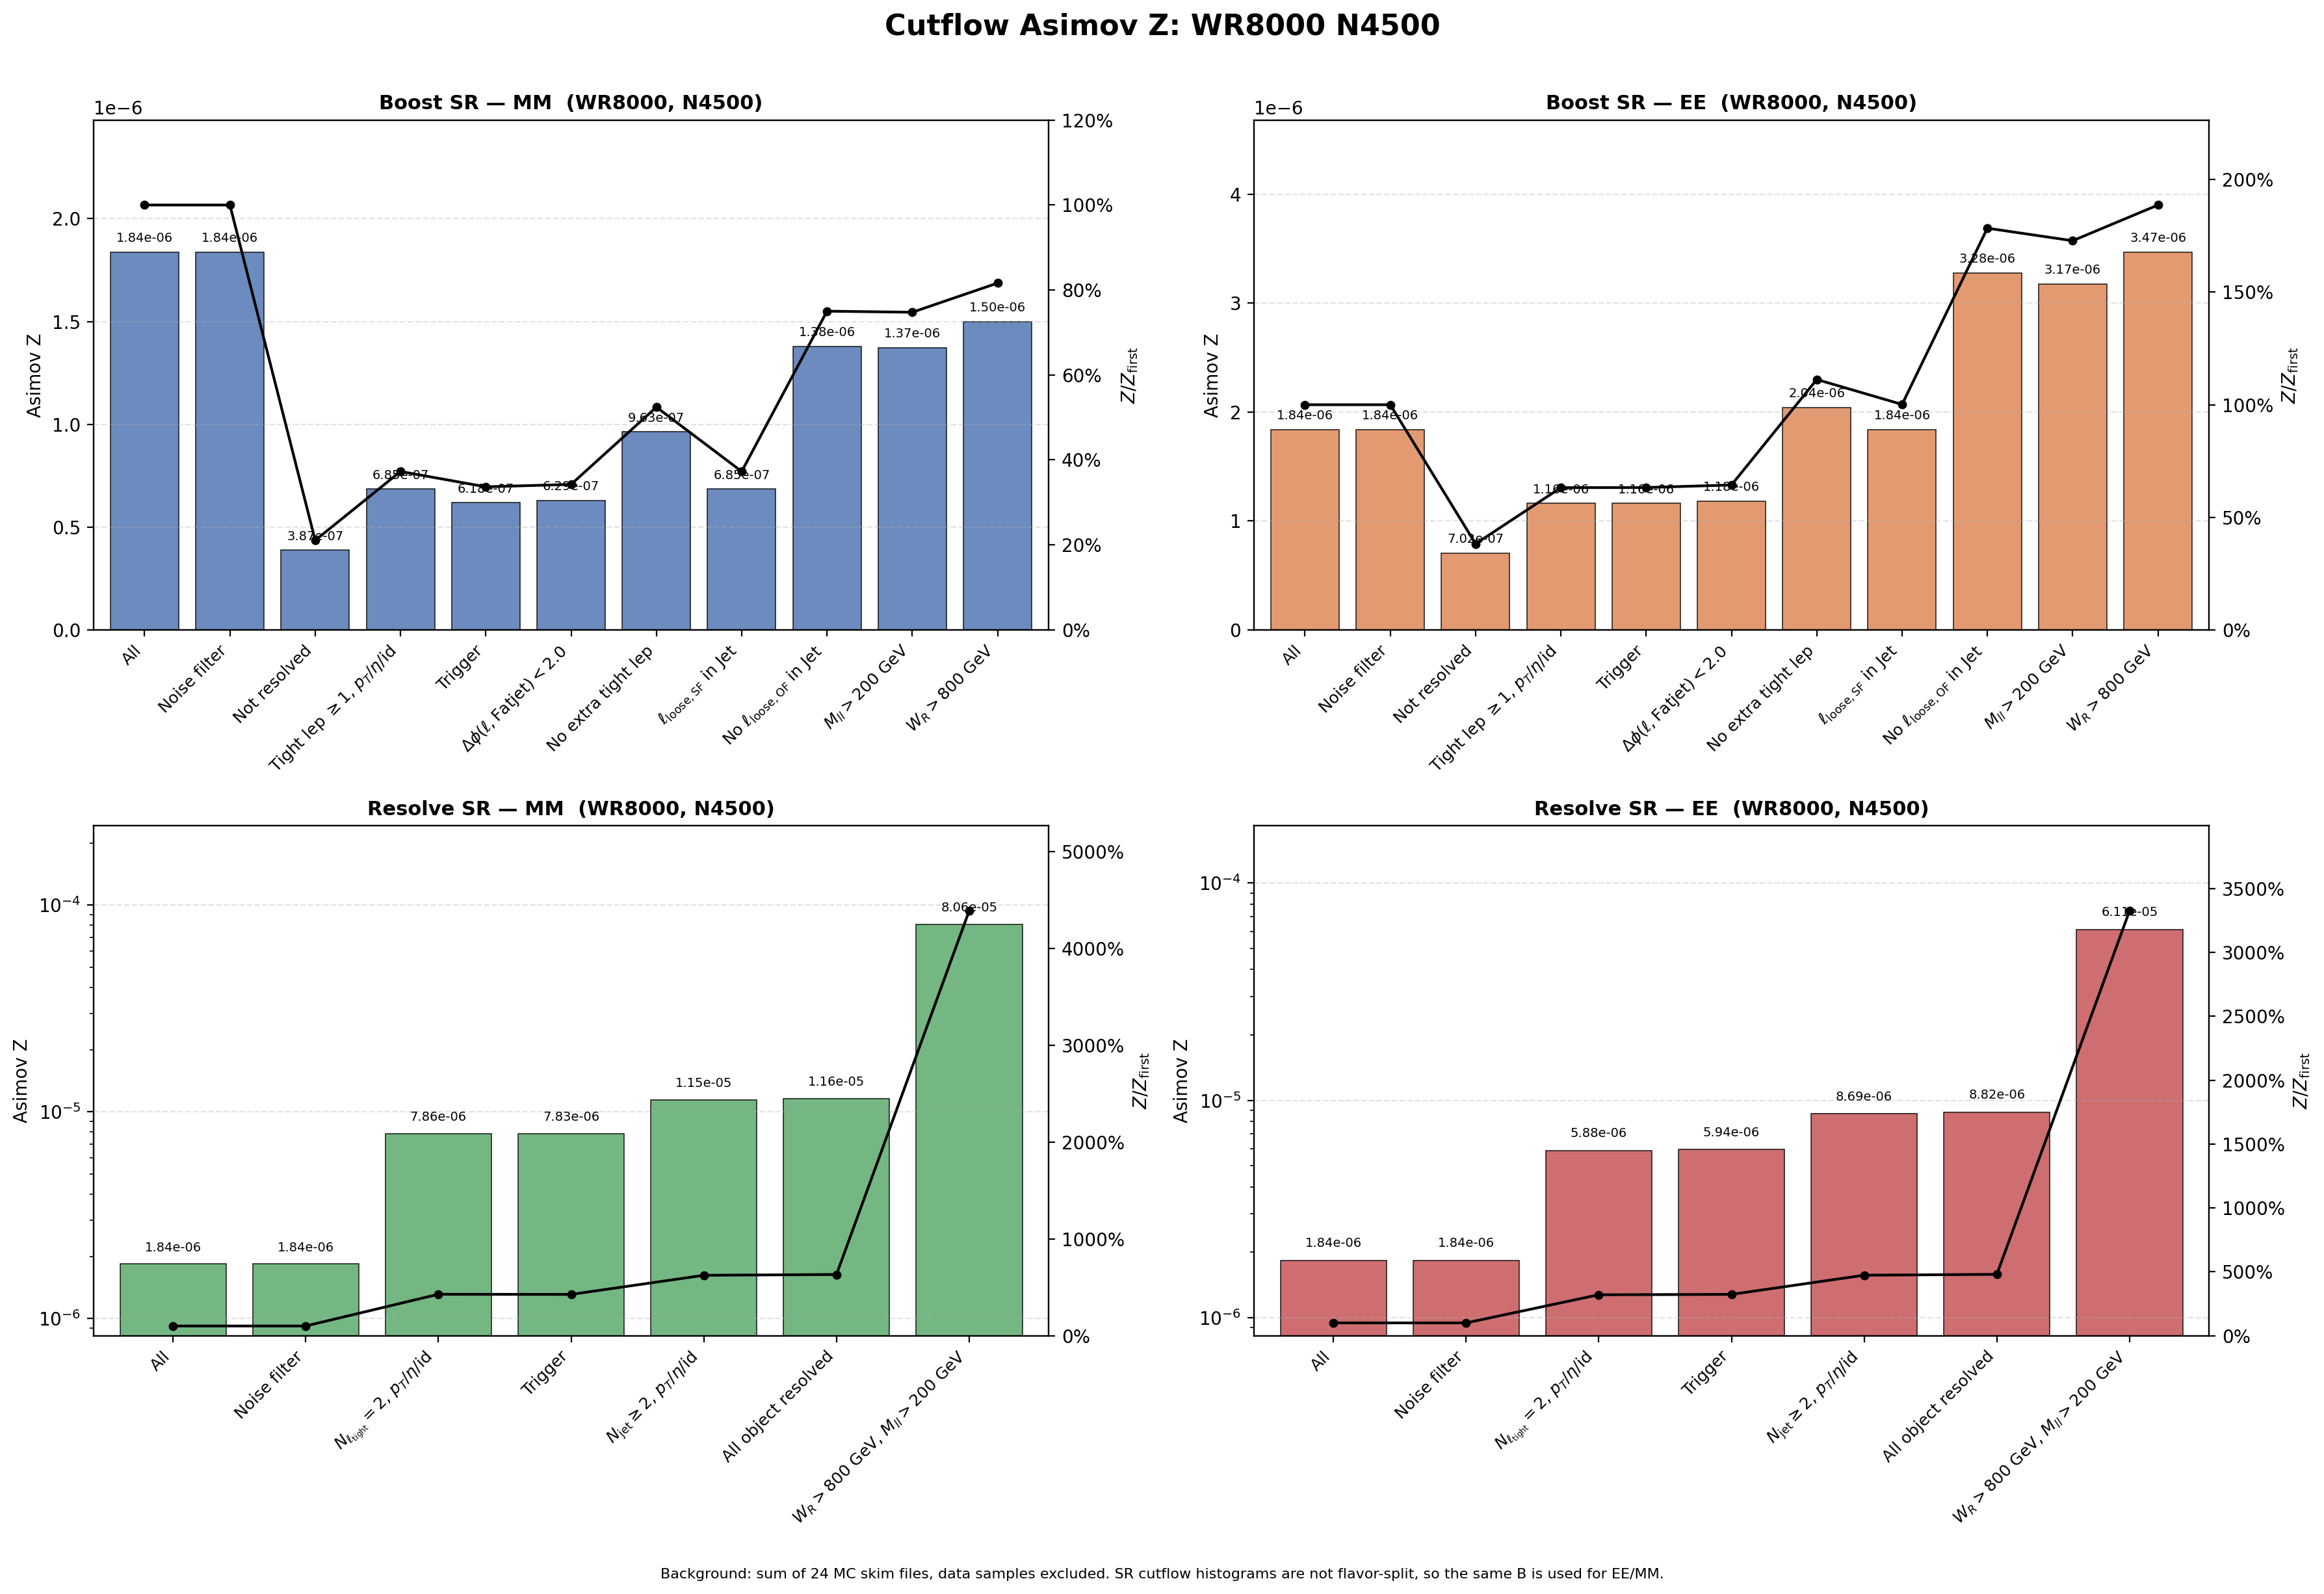

The data file committed next to this chart (first rows):
region, flavor, cut_index, cut, signal, background, asimov_z, z_over_first, z_reduction_percent
Boost, MM, 1, All, 0.03253, 3.1357246e+08, 1.8368817e-06, 1, 0
Boost, MM, 2, Noise filter, 0.03253, 3.1357246e+08, 1.8368817e-06, 1, 0
Boost, MM, 3, Not resolved, 0.006684, 2.9820904e+08, 3.8707855e-07, 0.2107, 78.93
Boost, MM, 4, Tight lep $\geq 1$, $p_T$/$\eta$/id, 0.00639, 87065621, 6.8479763e-07, 0.3728, -76.91
Boost, MM, 5, Trigger, 0.00576, 86727962, 6.1847112e-07, 0.3367, 9.686
Boost, MM, 6, $\Delta\phi(\ell,\mathrm{Fatjet})<2.0$, 0.005754, 83676742, 6.2898413e-07, 0.3424, -1.7
Boost, MM, 7, No extra tight lep, 0.001017, 1115599, 9.6303798e-07, 0.5243, -53.11
Boost, MM, 8, $\ell_{\mathrm{loose,SF}}$ in Jet, 0.0007086, 1070859, 6.8478687e-07, 0.3728, 28.89
Boost, MM, 9, No $\ell_{\mathrm{loose,OF}}$ in Jet, 0.0004405, 102208, 1.3778998e-06, 0.7501, -101.2
Boost, MM, 10, $M_{ll}>200$ GeV, 0.0004359, 100736, 1.3732898e-06, 0.7476, 0.3346
Boost, MM, 11, $W_R>800$ GeV, 0.0004359, 84513, 1.4993148e-06, 0.8162, -9.177
Boost, EE, 1, All, 0.03253, 3.1357246e+08, 1.8368817e-06, 1, 0
Boost, EE, 2, Noise filter, 0.03253, 3.1357246e+08, 1.8368817e-06, 1, 0
Boost, EE, 3, Not resolved, 0.01212, 2.9820904e+08, 7.019825e-07, 0.3822, 61.78
Boost, EE, 4, Tight lep $\geq 1$, $p_T$/$\eta$/id, 0.01083, 87065621, 1.1601783e-06, 0.6316, -65.27
Boost, EE, 5, Trigger, 0.01081, 86727962, 1.1612185e-06, 0.6322, -0.08966
Boost, EE, 6, $\Delta\phi(\ell,\mathrm{Fatjet})<2.0$, 0.01081, 83676742, 1.1819962e-06, 0.6435, -1.789
Boost, EE, 7, No extra tight lep, 0.002157, 1115599, 2.0425849e-06, 1.112, -72.81
Boost, EE, 8, $\ell_{\mathrm{loose,SF}}$ in Jet, 0.001903, 1070859, 1.8392768e-06, 1.001, 9.953
Boost, EE, 9, No $\ell_{\mathrm{loose,OF}}$ in Jet, 0.001048, 102208, 3.277178e-06, 1.784, -78.18
Boost, EE, 10, $M_{ll}>200$ GeV, 0.001008, 100736, 3.1747862e-06, 1.728, 3.124
Boost, EE, 11, $W_R>800$ GeV, 0.001008, 84513, 3.4661318e-06, 1.887, -9.177
Resolve, MM, 1, All, 0.03253, 3.1357246e+08, 1.8368817e-06, 1, 0
Resolve, MM, 2, Noise filter, 0.03253, 3.1357246e+08, 1.8368817e-06, 1, 0
Resolve, MM, 3, $N_{\ell_{\rm tight}}=2$, $p_T$/$\eta$/i…, 0.02567, 10678094, 7.855508e-06, 4.277, -327.7
Resolve, MM, 4, Trigger, 0.02531, 10454697, 7.8279031e-06, 4.262, 0.3514
Resolve, MM, 5, $N_{\rm jet}\geq 2$, $p_T$/$\eta$/id, 0.02393, 4365292, 1.145276e-05, 6.235, -46.31
Resolve, MM, 6, All object resolved, 0.02383, 4216375, 1.1603694e-05, 6.317, -1.318
Resolve, MM, 7, $W_R>800$ GeV, $M_{ll}>200$ GeV, 0.02368, 86381, 8.0583983e-05, 43.87, -594.5
Resolve, EE, 1, All, 0.03253, 3.1357246e+08, 1.8368817e-06, 1, 0
Resolve, EE, 2, Noise filter, 0.03253, 3.1357246e+08, 1.8368817e-06, 1, 0
Resolve, EE, 3, $N_{\ell_{\rm tight}}=2$, $p_T$/$\eta$/i…, 0.01923, 10678094, 5.8836069e-06, 3.203, -220.3
Resolve, EE, 4, Trigger, 0.0192, 10454697, 5.9392829e-06, 3.233, -0.9463
Resolve, EE, 5, $N_{\rm jet}\geq 2$, $p_T$/$\eta$/id, 0.01816, 4365292, 8.6935813e-06, 4.733, -46.37
Resolve, EE, 6, All object resolved, 0.01811, 4216375, 8.8192552e-06, 4.801, -1.446
Resolve, EE, 7, $W_R>800$ GeV, $M_{ll}>200$ GeV, 0.01795, 86381, 6.1088145e-05, 33.26, -592.7
